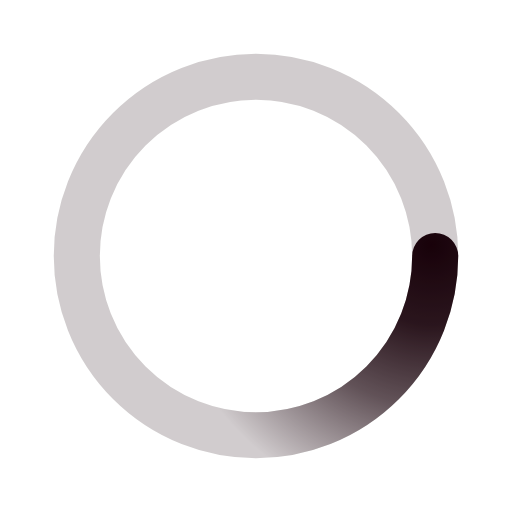
t = 0.00 s
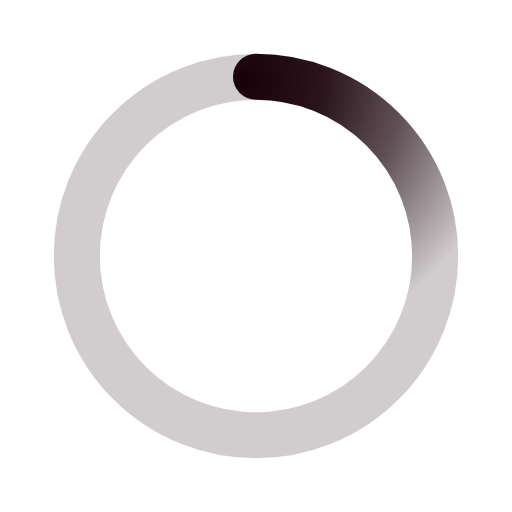
t = 0.50 s
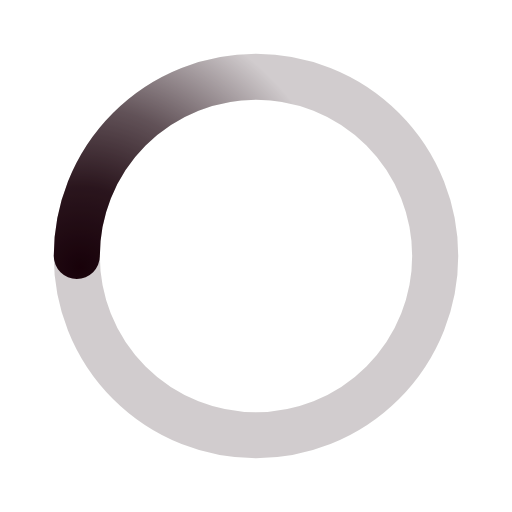
t = 1.00 s
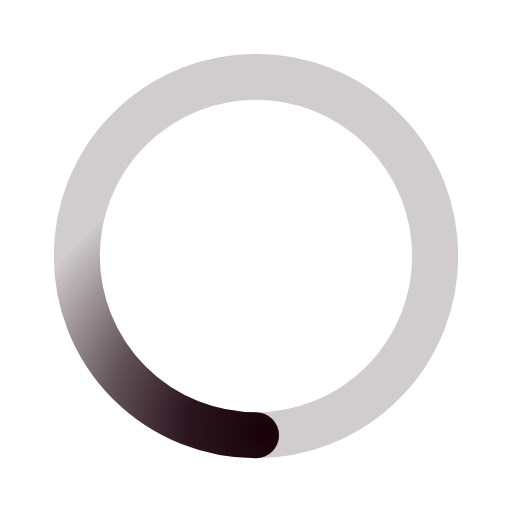
t = 1.50 s

The animated SVG that drew these frames (rendered in a browser with its animation timeline set to each time). Animation: 1 SMIL element (animateTransform=1); one cycle of 2.00 s, repeats indefinitely.

<svg xmlns="http://www.w3.org/2000/svg" viewBox="0 0 200 200"><radialGradient id="a5" cx=".66" fx=".66" cy=".3125" fy=".3125" gradientTransform="scale(1.5)"><stop offset="0" stop-color="#18020A"></stop><stop offset=".3" stop-color="#18020A" stop-opacity=".9"></stop><stop offset=".6" stop-color="#18020A" stop-opacity=".6"></stop><stop offset=".8" stop-color="#18020A" stop-opacity=".3"></stop><stop offset="1" stop-color="#18020A" stop-opacity="0"></stop></radialGradient><circle transform-origin="center" fill="none" stroke="url(#a5)" stroke-width="18" stroke-linecap="round" stroke-dasharray="200 1000" stroke-dashoffset="0" cx="100" cy="100" r="70"><animateTransform type="rotate" attributeName="transform" calcMode="spline" dur="2" values="360;0" keyTimes="0;1" keySplines="0 0 1 1" repeatCount="indefinite"></animateTransform></circle><circle transform-origin="center" fill="none" opacity=".2" stroke="#18020A" stroke-width="18" stroke-linecap="round" cx="100" cy="100" r="70"></circle></svg>
